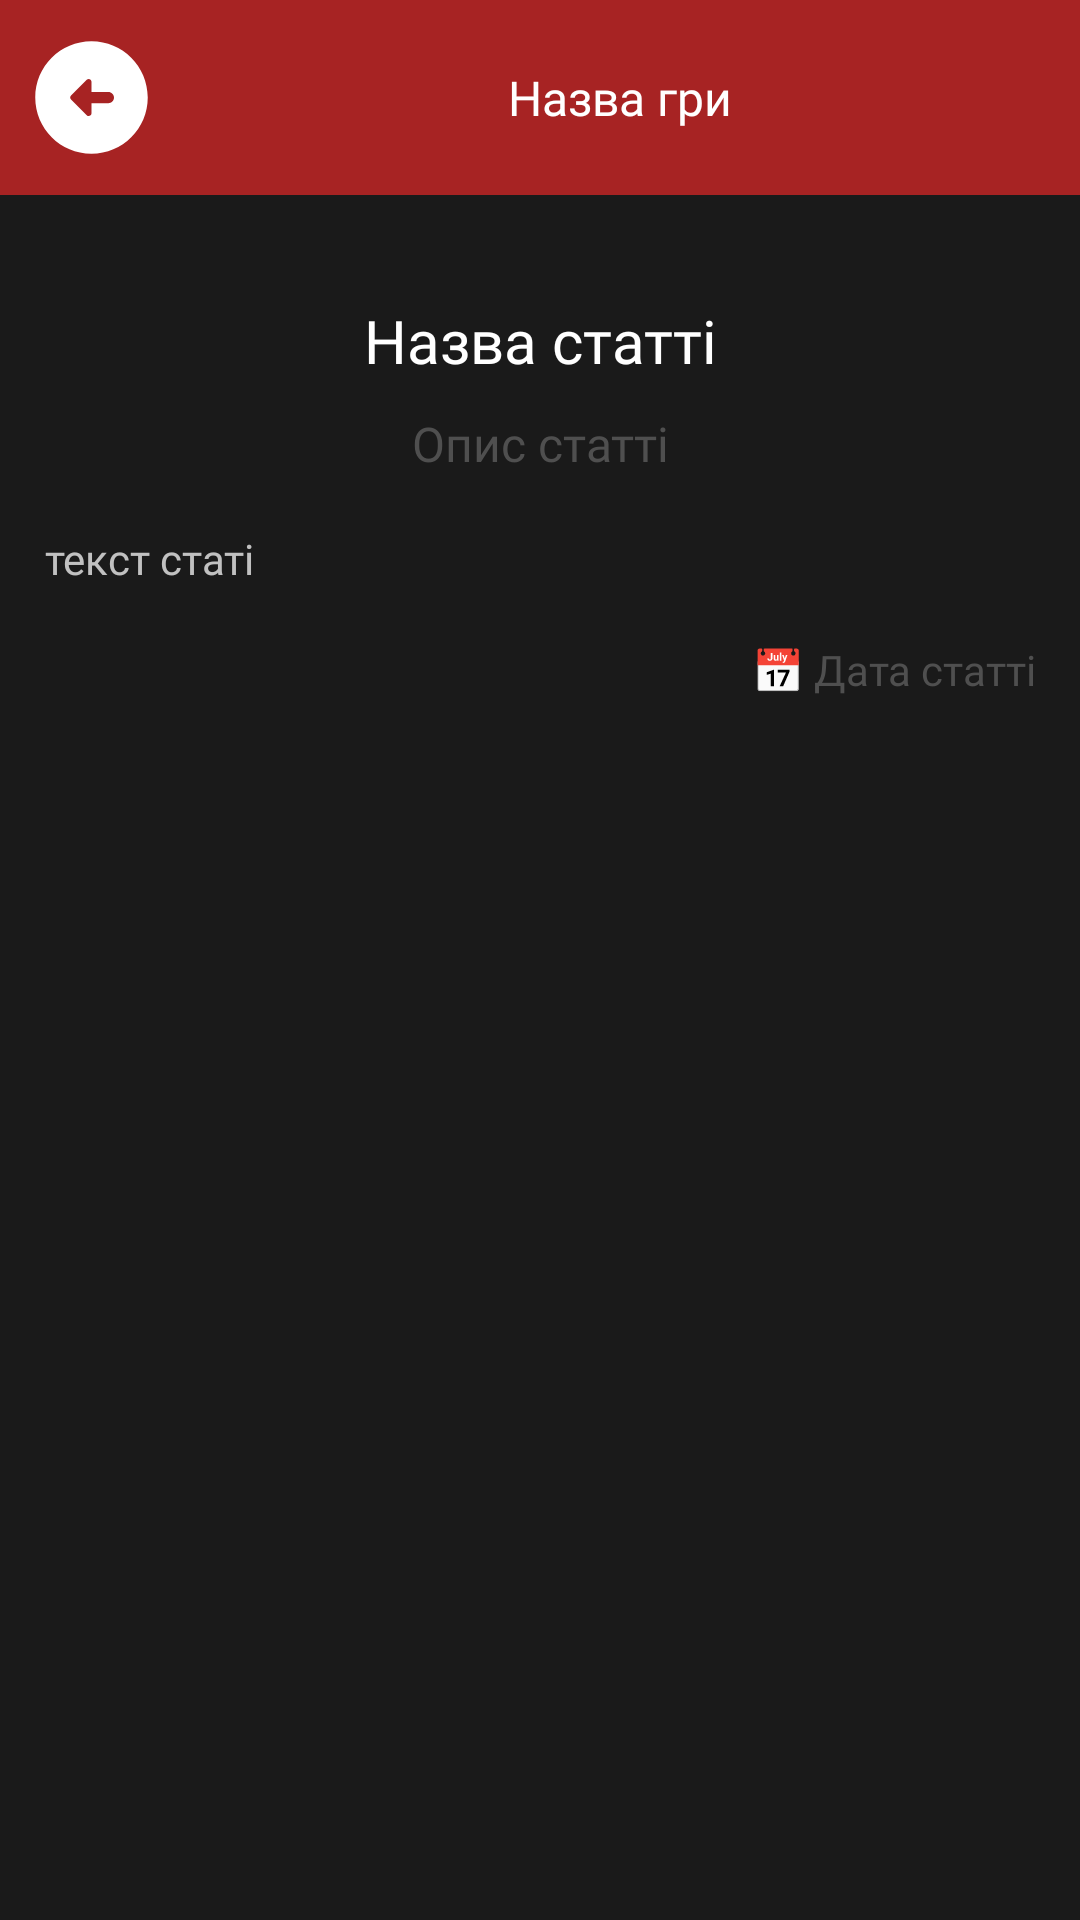

Write the Android layout XML for this screen, with the resource values it uses.
<!-- AndroidManifest.xml: application theme Theme.FightingRobotNews -->
<!-- res/layout/activity_article_page.xml -->
<?xml version="1.0" encoding="utf-8"?>
<android.support.constraint.ConstraintLayout xmlns:android="http://schemas.android.com/apk/res/android"
    xmlns:app="http://schemas.android.com/apk/res-auto"
    xmlns:tools="http://schemas.android.com/tools"
    android:layout_width="match_parent"
    android:layout_height="match_parent"
    android:background="@color/window_bg_color"
    tools:context=".Activitys.ArticlePageActivity">

    <android.support.constraint.ConstraintLayout
        android:id="@+id/ContainerHeader"
        android:layout_width="0dp"
        android:layout_height="65dp"
        android:background="@color/red"
        app:layout_constraintEnd_toEndOf="parent"
        app:layout_constraintStart_toStartOf="parent"
        app:layout_constraintTop_toTopOf="parent">

        <ImageButton
            android:id="@+id/Btn_Go_Back"
            android:layout_width="wrap_content"
            android:layout_height="wrap_content"
            android:layout_marginLeft="8dp"
            android:background="@color/none"
            app:layout_constraintBottom_toBottomOf="parent"
            app:layout_constraintStart_toStartOf="parent"
            app:layout_constraintTop_toTopOf="parent"
            app:srcCompat="@drawable/ic_arrow_left"
            tools:ignore="SpeakableTextPresentCheck,TouchTargetSizeCheck"
            android:onClick="GoToBack"/>

        <TextView
            android:id="@+id/GameTitle"
            android:layout_width="wrap_content"
            android:layout_height="wrap_content"
            android:fontFamily="@font/inknut_antiqua_bold"
            android:text="Назва гри"
            android:textColor="@color/white"
            android:textSize="16sp"
            app:layout_constraintBottom_toBottomOf="parent"
            app:layout_constraintEnd_toEndOf="parent"
            app:layout_constraintStart_toEndOf="@+id/Btn_Go_Back"
            app:layout_constraintTop_toTopOf="parent" />

    </android.support.constraint.ConstraintLayout>

    <ScrollView
        android:layout_width="match_parent"
        android:layout_height="0dp"
        android:scrollbars="none"
        app:layout_constraintBottom_toBottomOf="parent"
        app:layout_constraintEnd_toEndOf="parent"
        app:layout_constraintStart_toStartOf="parent"
        app:layout_constraintTop_toBottomOf="@+id/ContainerHeader"
        tools:ignore="SpeakableTextPresentCheck">

        <LinearLayout
            android:layout_width="match_parent"
            android:layout_height="wrap_content"
            android:orientation="vertical" >

            <ImageView
                android:id="@+id/ArticleImage"
                android:layout_width="match_parent"
                android:layout_height="wrap_content"
                android:layout_marginTop="20dp"
                android:layout_marginHorizontal="45dp"
                app:srcCompat="@drawable/logo" />

            <TextView
                android:id="@+id/ArticleTitle"
                android:layout_width="match_parent"
                android:layout_height="wrap_content"
                android:layout_marginHorizontal="20dp"
                android:layout_marginTop="15dp"
                android:fontFamily="@font/inknut_antiqua_bold"
                android:text="Назва статті"
                android:textAlignment="center"
                android:textColor="@color/white"
                android:textSize="20sp"
                android:textIsSelectable="true"/>

            <TextView
                android:id="@+id/ArticleDescription"
                android:layout_width="match_parent"
                android:layout_height="wrap_content"
                android:layout_marginHorizontal="15dp"
                android:layout_marginVertical="10dp"
                android:fontFamily="@font/inconsolata_bold"
                android:text="Опис статті"
                android:textAlignment="center"
                android:textColor="@color/text3_color"
                android:textSize="16sp"
                android:textIsSelectable="true"/>

            <TextView
                android:id="@+id/ArticleText"
                android:layout_width="match_parent"
                android:layout_height="wrap_content"
                android:layout_marginHorizontal="15dp"
                android:layout_marginVertical="8dp"
                android:fontFamily="@font/inconsolata_bold"
                android:text="текст статі"
                android:textAlignment="textStart"
                android:textColor="@color/text2_color"
                android:textSize="14sp"
                android:textIsSelectable="true"/>

            <TextView
                android:id="@+id/ArticleDate"
                android:layout_width="match_parent"
                android:layout_height="wrap_content"
                android:layout_marginHorizontal="15dp"
                android:layout_marginVertical="10dp"
                android:fontFamily="@font/inconsolata_bold"
                android:text="📅 Дата статті"
                android:textAlignment="viewEnd"
                android:textColor="@color/text3_color"
                android:textSize="14sp"
                android:textIsSelectable="true"/>

        </LinearLayout>
    </ScrollView>

</android.support.constraint.ConstraintLayout>
<!-- resources referenced by this layout -->
<resources>
  <color name="none">#00FFFFFF</color>
  <color name="red">#A72323</color>
  <color name="text2_color">#C1C1C1</color>
  <color name="text3_color">#4F4F4F</color>
  <color name="white">#FFFFFFFF</color>
  <color name="window_bg_color">#1A1A1A</color>
  <!-- drawable ic_arrow_left (drawable) -->
  <vector xmlns:android="http://schemas.android.com/apk/res/android"
      android:width="45dp"
      android:height="45dp"
      android:viewportWidth="24"
      android:viewportHeight="24"
      android:tint="@color/white">
    <path
        android:fillColor="@color/white"
        android:pathData="M2,12c0,5.52 4.48,10 10,10c5.52,0 10,-4.48 10,-10S17.52,2 12,2C6.48,2 2,6.48 2,12zM12,9.21L12,11l3,0c0.55,0 1,0.45 1,1s-0.45,1 -1,1l-3,0l0,1.79c0,0.45 -0.54,0.67 -0.85,0.35l-2.79,-2.79c-0.2,-0.2 -0.2,-0.51 0,-0.71l2.79,-2.79C11.46,8.54 12,8.76 12,9.21z"/>
  </vector>
  <style name="Theme.FightingRobotNews" parent="Theme.AppCompat.Light.NoActionBar">
          
          <item name="colorPrimary">@color/black</item>
          <item name="colorPrimaryDark">@color/black</item>
          <item name="colorAccent">@color/white</item>
          
      </style>
  <color name="black">#FF000000</color>
</resources>
